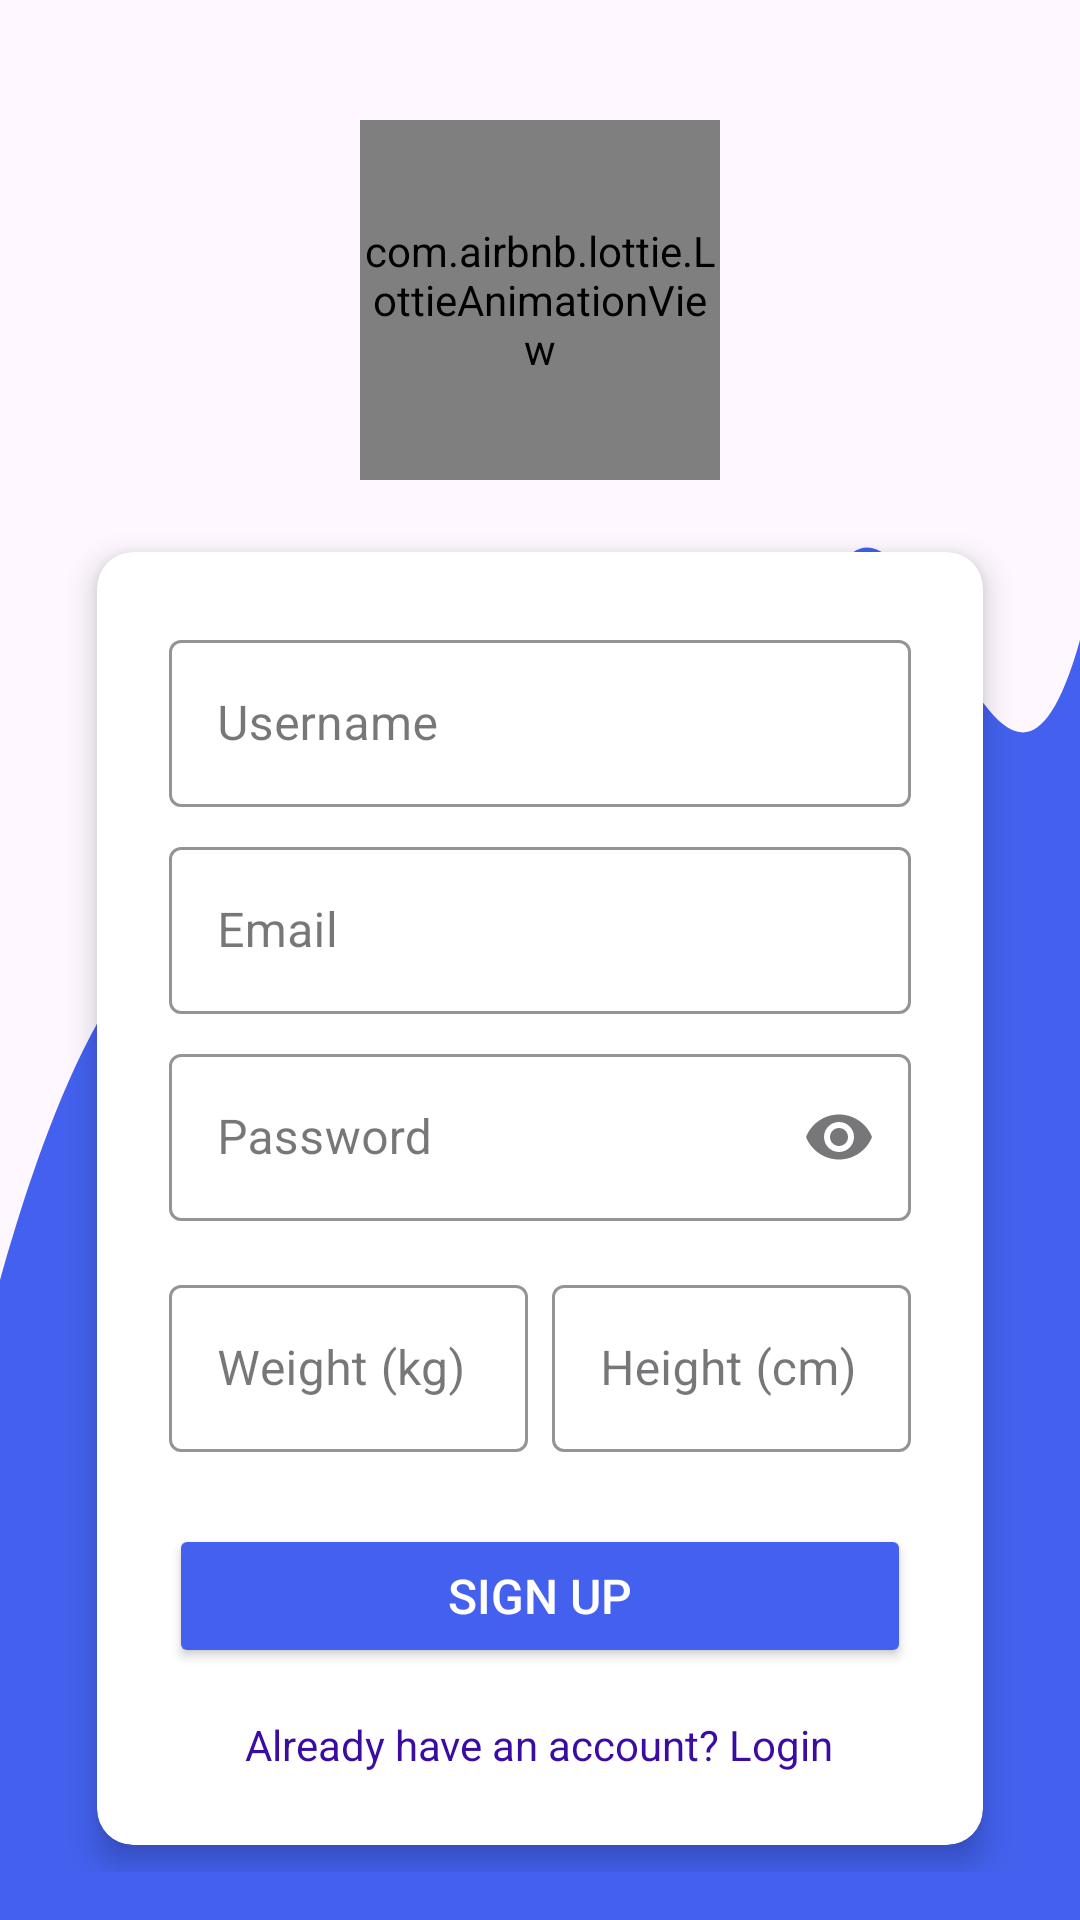

This screen was rendered from an Android layout file. Write that file and the resources it references.
<!-- AndroidManifest.xml: application theme Theme.Fitness_KZO -->
<!-- res/layout/activity_sign_up.xml -->
<?xml version="1.0" encoding="utf-8"?>
<androidx.constraintlayout.widget.ConstraintLayout
    xmlns:android="http://schemas.android.com/apk/res/android"
    xmlns:app="http://schemas.android.com/apk/res-auto"
    xmlns:tools="http://schemas.android.com/tools"
    android:id="@+id/main"
    android:layout_width="match_parent"
    android:layout_height="match_parent"
    android:padding="16dp"
    android:background="@drawable/wave_pattern"
    tools:context=".SignUp">

    <ProgressBar
        android:id="@+id/progressBar"
        android:layout_width="wrap_content"
        android:layout_height="wrap_content"
        android:visibility="gone"
        app:layout_constraintBottom_toBottomOf="parent"
        app:layout_constraintEnd_toEndOf="parent"
        app:layout_constraintStart_toStartOf="parent"
        app:layout_constraintTop_toTopOf="parent" />


    
    <com.airbnb.lottie.LottieAnimationView
        android:id="@+id/logo"
        android:layout_width="120dp"
        android:layout_height="120dp"
        app:lottie_rawRes="@raw/fitness"
        app:lottie_autoPlay="true"
        app:lottie_loop="true"
        app:lottie_speed="1.0"
        app:layout_constraintTop_toTopOf="parent"
        app:layout_constraintStart_toStartOf="parent"
        app:layout_constraintEnd_toEndOf="parent"
        android:layout_marginTop="24dp"/>

    
    <androidx.cardview.widget.CardView
        android:layout_width="0dp"
        android:layout_height="wrap_content"
        app:cardCornerRadius="12dp"
        app:cardElevation="6dp"
        app:layout_constraintTop_toBottomOf="@id/logo"
        app:layout_constraintStart_toStartOf="parent"
        app:layout_constraintEnd_toEndOf="parent"
        app:layout_constraintWidth_percent="0.9"
        android:layout_marginTop="24dp">

        <LinearLayout
            android:layout_width="match_parent"
            android:layout_height="wrap_content"
            android:orientation="vertical"
            android:padding="24dp">

            
            <com.google.android.material.textfield.TextInputLayout
                android:id="@+id/usernameLayout"
                style="@style/Widget.MaterialComponents.TextInputLayout.OutlinedBox"
                android:layout_width="match_parent"
                android:layout_height="wrap_content"
                android:layout_marginBottom="8dp"
                app:boxStrokeColor="@color/primary"
                app:startIconTint="@color/primary">

                <com.google.android.material.textfield.TextInputEditText
                    android:id="@+id/usernameEditText"
                    android:layout_width="match_parent"
                    android:layout_height="wrap_content"
                    android:hint="Username"
                    android:inputType="textPersonName"/>
            </com.google.android.material.textfield.TextInputLayout>

            
            <com.google.android.material.textfield.TextInputLayout
                android:id="@+id/emailLayout"
                style="@style/Widget.MaterialComponents.TextInputLayout.OutlinedBox"
                android:layout_width="match_parent"
                android:layout_height="wrap_content"
                android:layout_marginBottom="8dp"
                app:boxStrokeColor="@color/primary"
                app:startIconTint="@color/primary">

                <com.google.android.material.textfield.TextInputEditText
                    android:id="@+id/emailEditText"
                    android:layout_width="match_parent"
                    android:layout_height="wrap_content"
                    android:hint="Email"
                    android:inputType="textEmailAddress"/>
            </com.google.android.material.textfield.TextInputLayout>

            
            <com.google.android.material.textfield.TextInputLayout
                android:id="@+id/passwordLayout"
                style="@style/Widget.MaterialComponents.TextInputLayout.OutlinedBox"
                android:layout_width="match_parent"
                android:layout_height="wrap_content"
                android:layout_marginBottom="8dp"
                app:boxStrokeColor="@color/primary"
                app:endIconMode="password_toggle"
                app:startIconTint="@color/primary">

                <com.google.android.material.textfield.TextInputEditText
                    android:id="@+id/passwordEditText"
                    android:layout_width="match_parent"
                    android:layout_height="wrap_content"
                    android:hint="Password"
                    android:inputType="textPassword"/>
            </com.google.android.material.textfield.TextInputLayout>

            
            <LinearLayout
                android:layout_width="match_parent"
                android:layout_height="wrap_content"
                android:orientation="horizontal"
                android:layout_marginTop="8dp">

                
                <com.google.android.material.textfield.TextInputLayout
                    android:id="@+id/weightLayout"
                    style="@style/Widget.MaterialComponents.TextInputLayout.OutlinedBox"
                    android:layout_width="0dp"
                    android:layout_height="wrap_content"
                    android:layout_weight="1"
                    android:layout_marginEnd="8dp"
                    app:boxStrokeColor="@color/primary"
                    app:startIconTint="@color/primary">

                    <com.google.android.material.textfield.TextInputEditText
                        android:id="@+id/weightEditText"
                        android:layout_width="match_parent"
                        android:layout_height="wrap_content"
                        android:hint="Weight (kg)"
                        android:inputType="numberDecimal"/>
                </com.google.android.material.textfield.TextInputLayout>

                
                <com.google.android.material.textfield.TextInputLayout
                    android:id="@+id/heightLayout"
                    style="@style/Widget.MaterialComponents.TextInputLayout.OutlinedBox"
                    android:layout_width="0dp"
                    android:layout_height="wrap_content"
                    android:layout_weight="1"
                    app:boxStrokeColor="@color/primary"
                    app:startIconTint="@color/primary">

                    <com.google.android.material.textfield.TextInputEditText
                        android:id="@+id/heightEditText"
                        android:layout_width="match_parent"
                        android:layout_height="wrap_content"
                        android:hint="Height (cm)"
                        android:inputType="numberDecimal"/>
                </com.google.android.material.textfield.TextInputLayout>
            </LinearLayout>

            
            <Button
                android:id="@+id/signUpButton"
                android:layout_width="match_parent"
                android:layout_height="48dp"
                android:layout_marginTop="24dp"
                android:backgroundTint="@color/primary"
                android:text="SIGN UP"
                android:textColor="@color/white"
                android:textAllCaps="false"
                android:textSize="16sp"/>

            
            <TextView
                android:id="@+id/loginLink"
                android:layout_width="wrap_content"
                android:layout_height="wrap_content"
                android:layout_gravity="center_horizontal"
                android:layout_marginTop="16dp"
                android:text="Already have an account? Login"
                android:textColor="@color/secondary"
                android:textSize="14sp"/>
        </LinearLayout>
    </androidx.cardview.widget.CardView>



</androidx.constraintlayout.widget.ConstraintLayout>
<!-- resources referenced by this layout -->
<resources>
  <color name="primary">#4361EE</color>
  <color name="secondary">#3A0CA3</color>
  <color name="white">#FFFFFFFF</color>
  <!-- drawable wave_pattern (drawable) -->
  <?xml version="1.0" encoding="utf-8"?>
  <vector xmlns:android="http://schemas.android.com/apk/res/android"
      android:width="120dp"
      android:height="60dp"
      android:viewportWidth="120"
      android:viewportHeight="60">
      <path
          android:pathData="M0,40 C30,10 60,50 90,20 C100,10 110,30 120,20 L120,60 L0,60 Z"
          android:fillColor="#4361EE"/>
  </vector>
  <style name="Theme.Fitness_KZO" parent="Base.Theme.Fitness_KZO" />
  <style name="Base.Theme.Fitness_KZO" parent="Theme.Material3.DayNight.NoActionBar">
          
          
      </style>
</resources>
